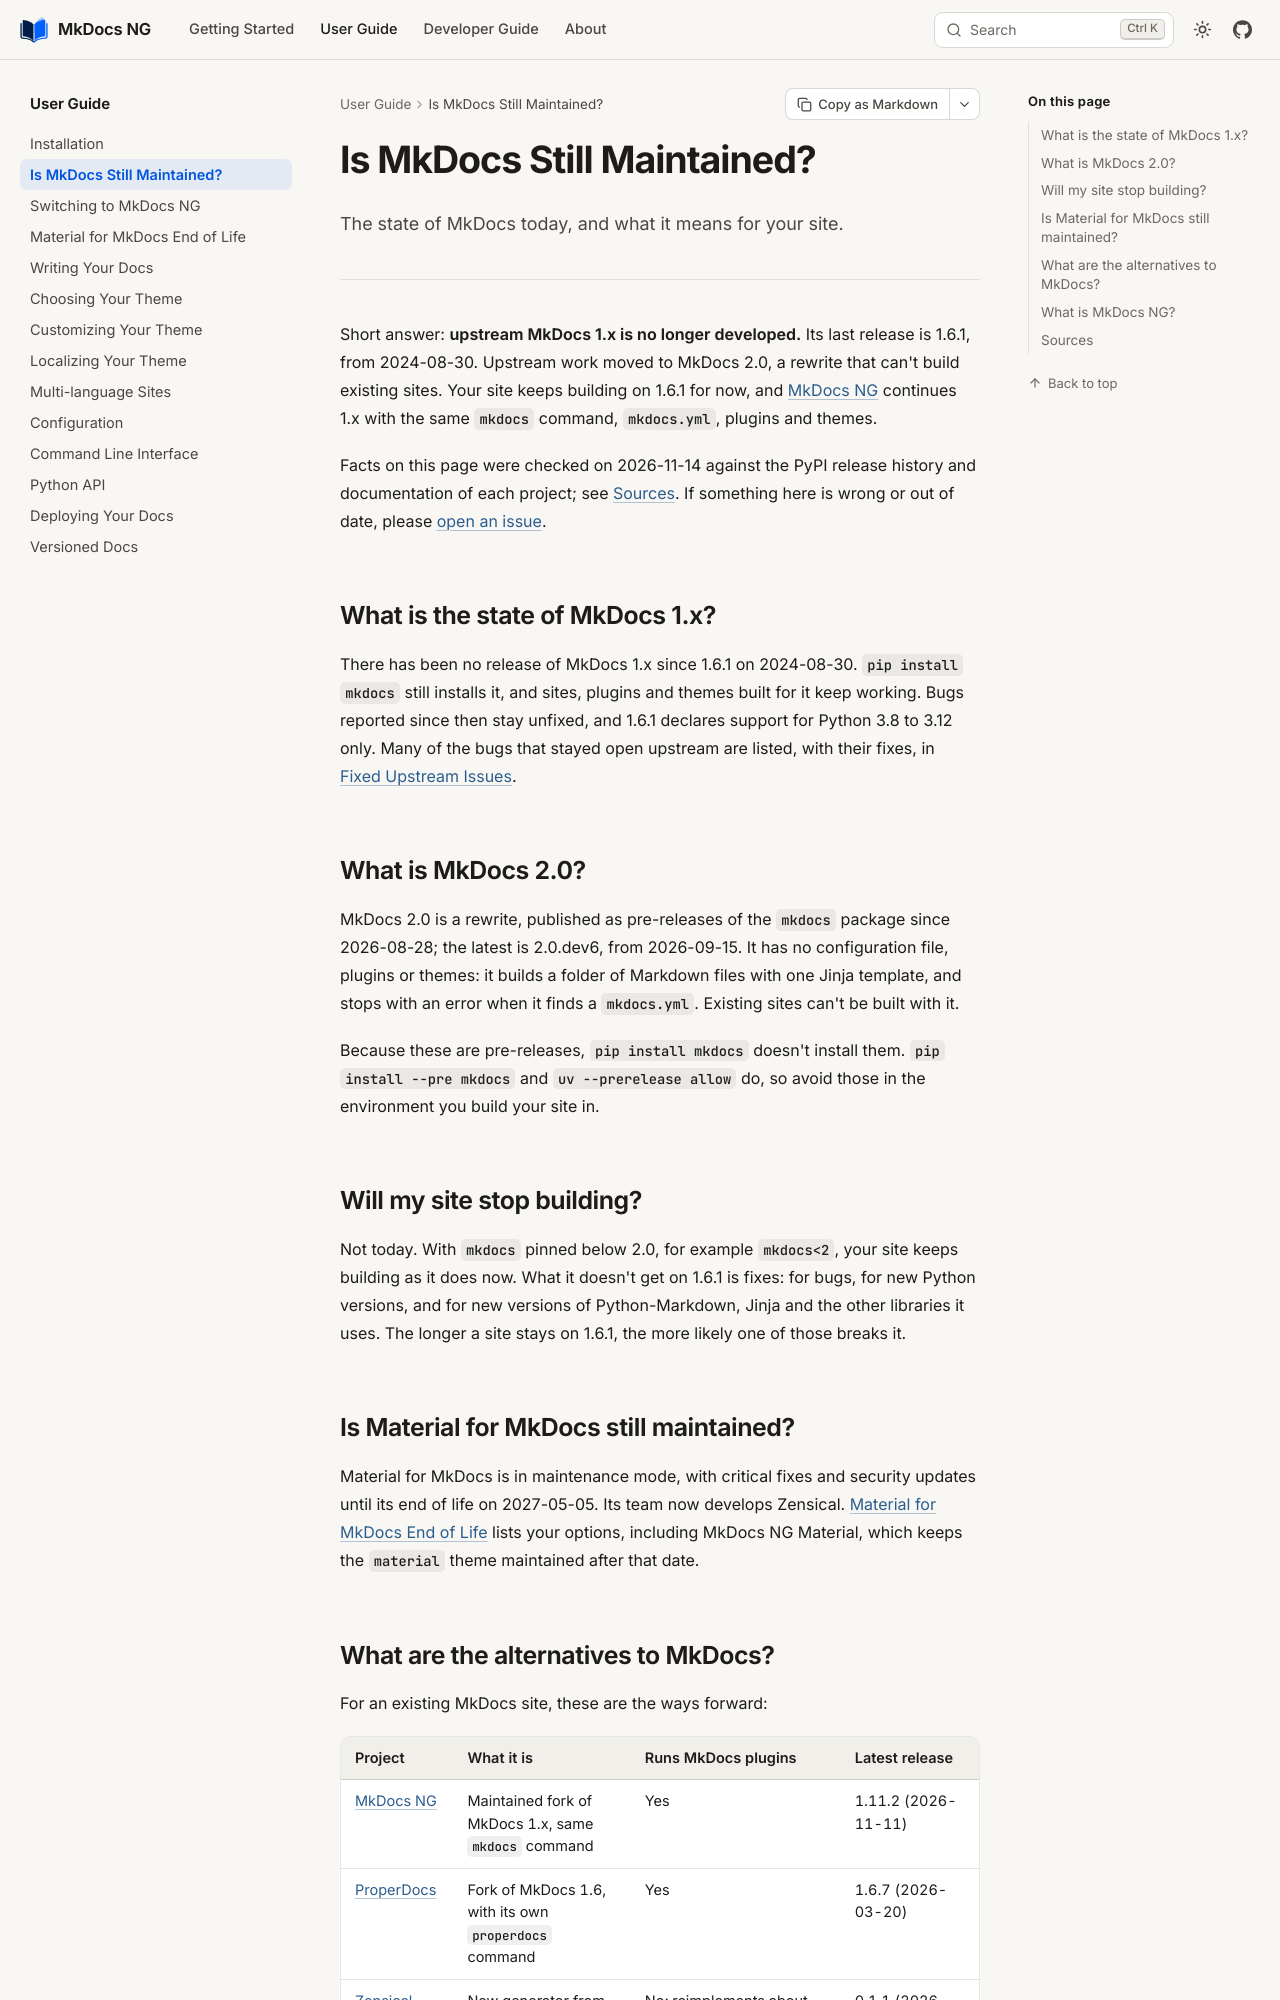

repository: mkdocs-ng/mkdocs · page: user-guide/is-mkdocs-still-maintained/index.html · generator: mkdocs

---
description: "Upstream MkDocs 1.x has had no release since August 2024, and MkDocs 2.0 is an incompatible rewrite. What that means for your site, and the maintained ways to keep it building."
---

# Is MkDocs Still Maintained?

The state of MkDocs today, and what it means for your site.

---

Short answer: **upstream MkDocs 1.x is no longer developed.** Its last release
is 1.6.1, from 2024-08-30. Upstream work moved to MkDocs 2.0, a rewrite that
can't build existing sites. Your site keeps building on 1.6.1 for now, and
[MkDocs NG](#what-is-mkdocs-ng) continues 1.x with the same `mkdocs` command,
`mkdocs.yml`, plugins and themes.

Facts on this page were checked on 2026-11-14 against the PyPI release history
and documentation of each project; see [Sources](#sources). If something here
is wrong or out of date, please [open an issue].

## What is the state of MkDocs 1.x?

There has been no release of MkDocs 1.x since 1.6.1 on 2024-08-30.
`pip install mkdocs` still installs it, and sites, plugins and themes built
for it keep working. Bugs reported since then stay unfixed, and 1.6.1 declares
support for Python 3.8 to 3.12 only. Many of the bugs that stayed open
upstream are listed, with their fixes, in
[Fixed Upstream Issues](../about/fixed-upstream-issues.md).

## What is MkDocs 2.0?

MkDocs 2.0 is a rewrite, published as pre-releases of the `mkdocs` package
since 2026-08-28; the latest is 2.0.dev6, from 2026-09-15. It has no
configuration file, plugins or themes: it builds a folder of Markdown files
with one Jinja template, and stops with an error when it finds a
`mkdocs.yml`. Existing sites can't be built with it.

Because these are pre-releases, `pip install mkdocs` doesn't install them.
`pip install --pre mkdocs` and `uv --prerelease allow` do, so avoid those in
the environment you build your site in.

## Will my site stop building?

Not today. With `mkdocs` pinned below 2.0, for example `mkdocs<2`, your site
keeps building as it does now. What it doesn't get on 1.6.1 is fixes: for
bugs, for new Python versions, and for new versions of Python-Markdown, Jinja
and the other libraries it uses. The longer a site stays on 1.6.1, the more
likely one of those breaks it.

## Is Material for MkDocs still maintained?

Material for MkDocs is in maintenance mode, with critical fixes and security
updates until its end of life on 2027-05-05. Its team now develops Zensical.
[Material for MkDocs End of Life](material-end-of-life.md) lists your options,
including MkDocs NG Material, which keeps the `material` theme maintained
after that date.
